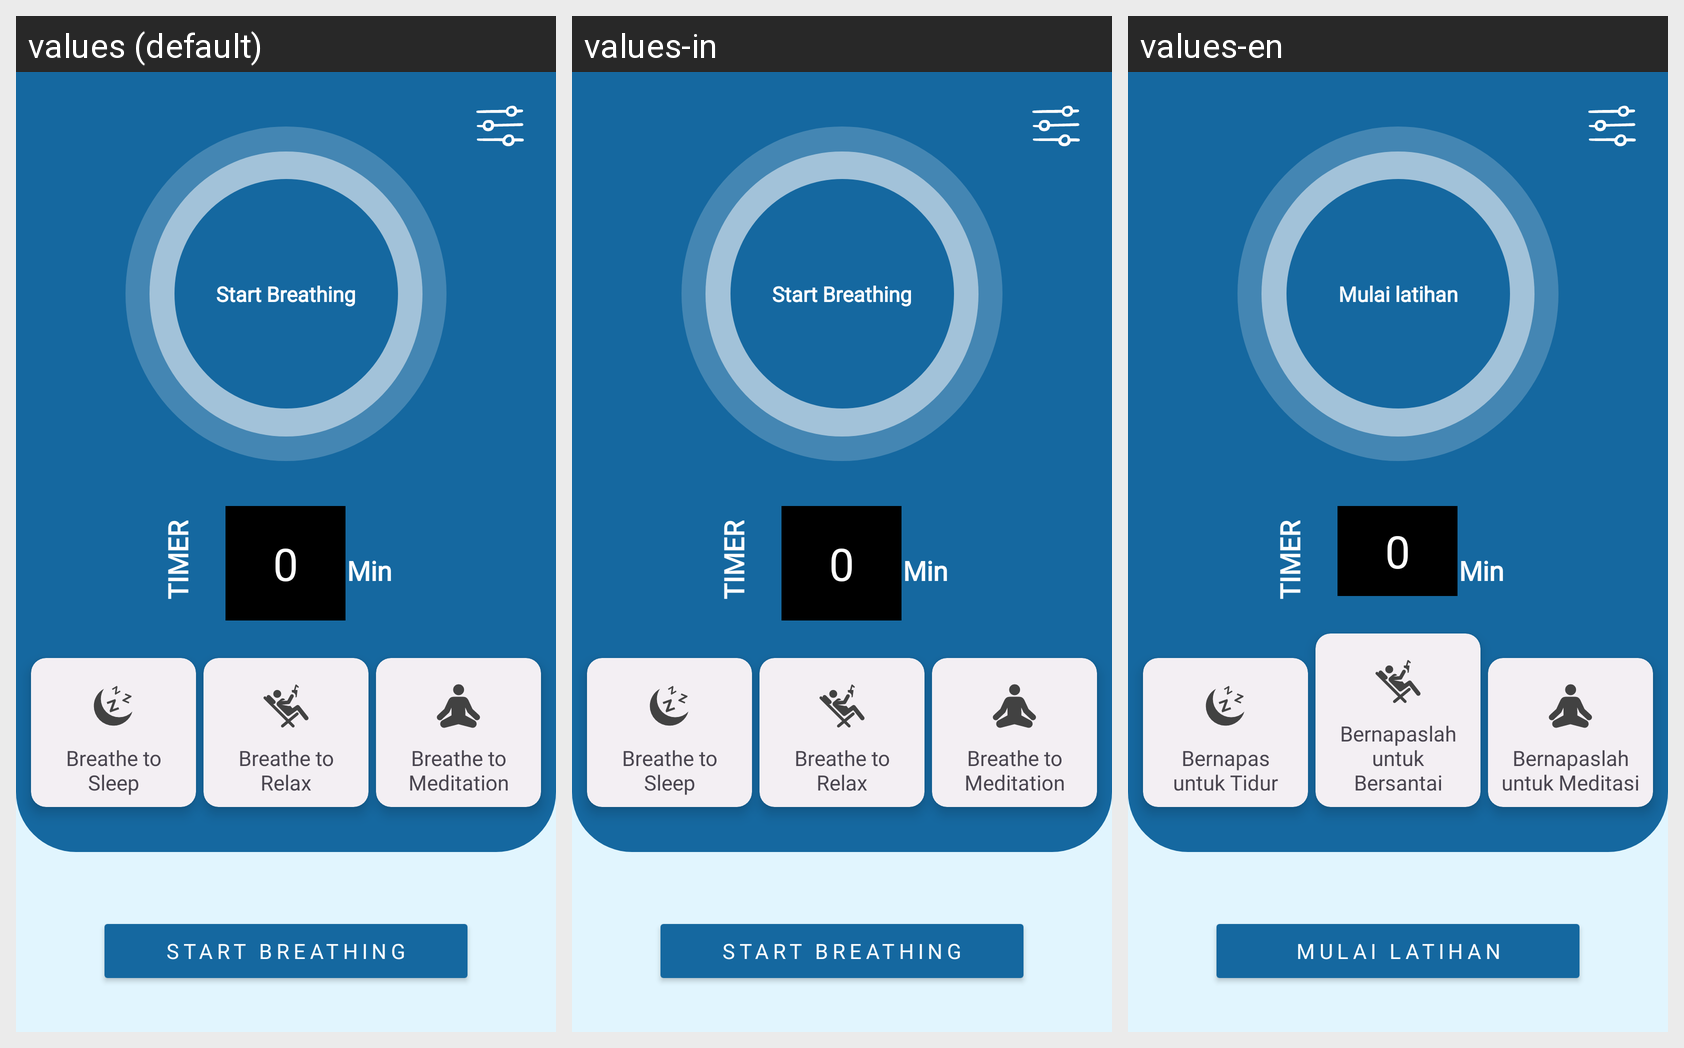

This grid shows one Android layout under several languages. Give, for every string resource on the screen, its name, the default text and each shown locale's text.
Android screen res/layout/activity_main_breathing.xml rendered under 3 locales, left to right: values (default), values-in, values-en. Device: Nexus 5 (rendered at 1080×1920; each locale shown at half size, 540×960, under a caption strip naming it); theme Theme.PeakState.
Strings drawn on this screen, with the default value and each locale's value (text and hints the layout hard-codes, and strings that could not be matched under every locale, appear in the picture but are not listed):

breathe_to_sleep
  values: Breathe to Sleep
  values-in: Breathe to Sleep
  values-en: Bernapas untuk Tidur

breathe_to_relax
  values: Breathe to Relax
  values-in: Breathe to Relax
  values-en: Bernapaslah untuk Bersantai

breathe_to_meditation
  values: Breathe to Meditation
  values-in: Breathe to Meditation
  values-en: Bernapaslah untuk Meditasi

start_breathing
  values: Start Breathing
  values-in: Start Breathing
  values-en: Mulai latihan

timer
  values: TIMER
  values-in: TIMER
  values-en: TIMER
